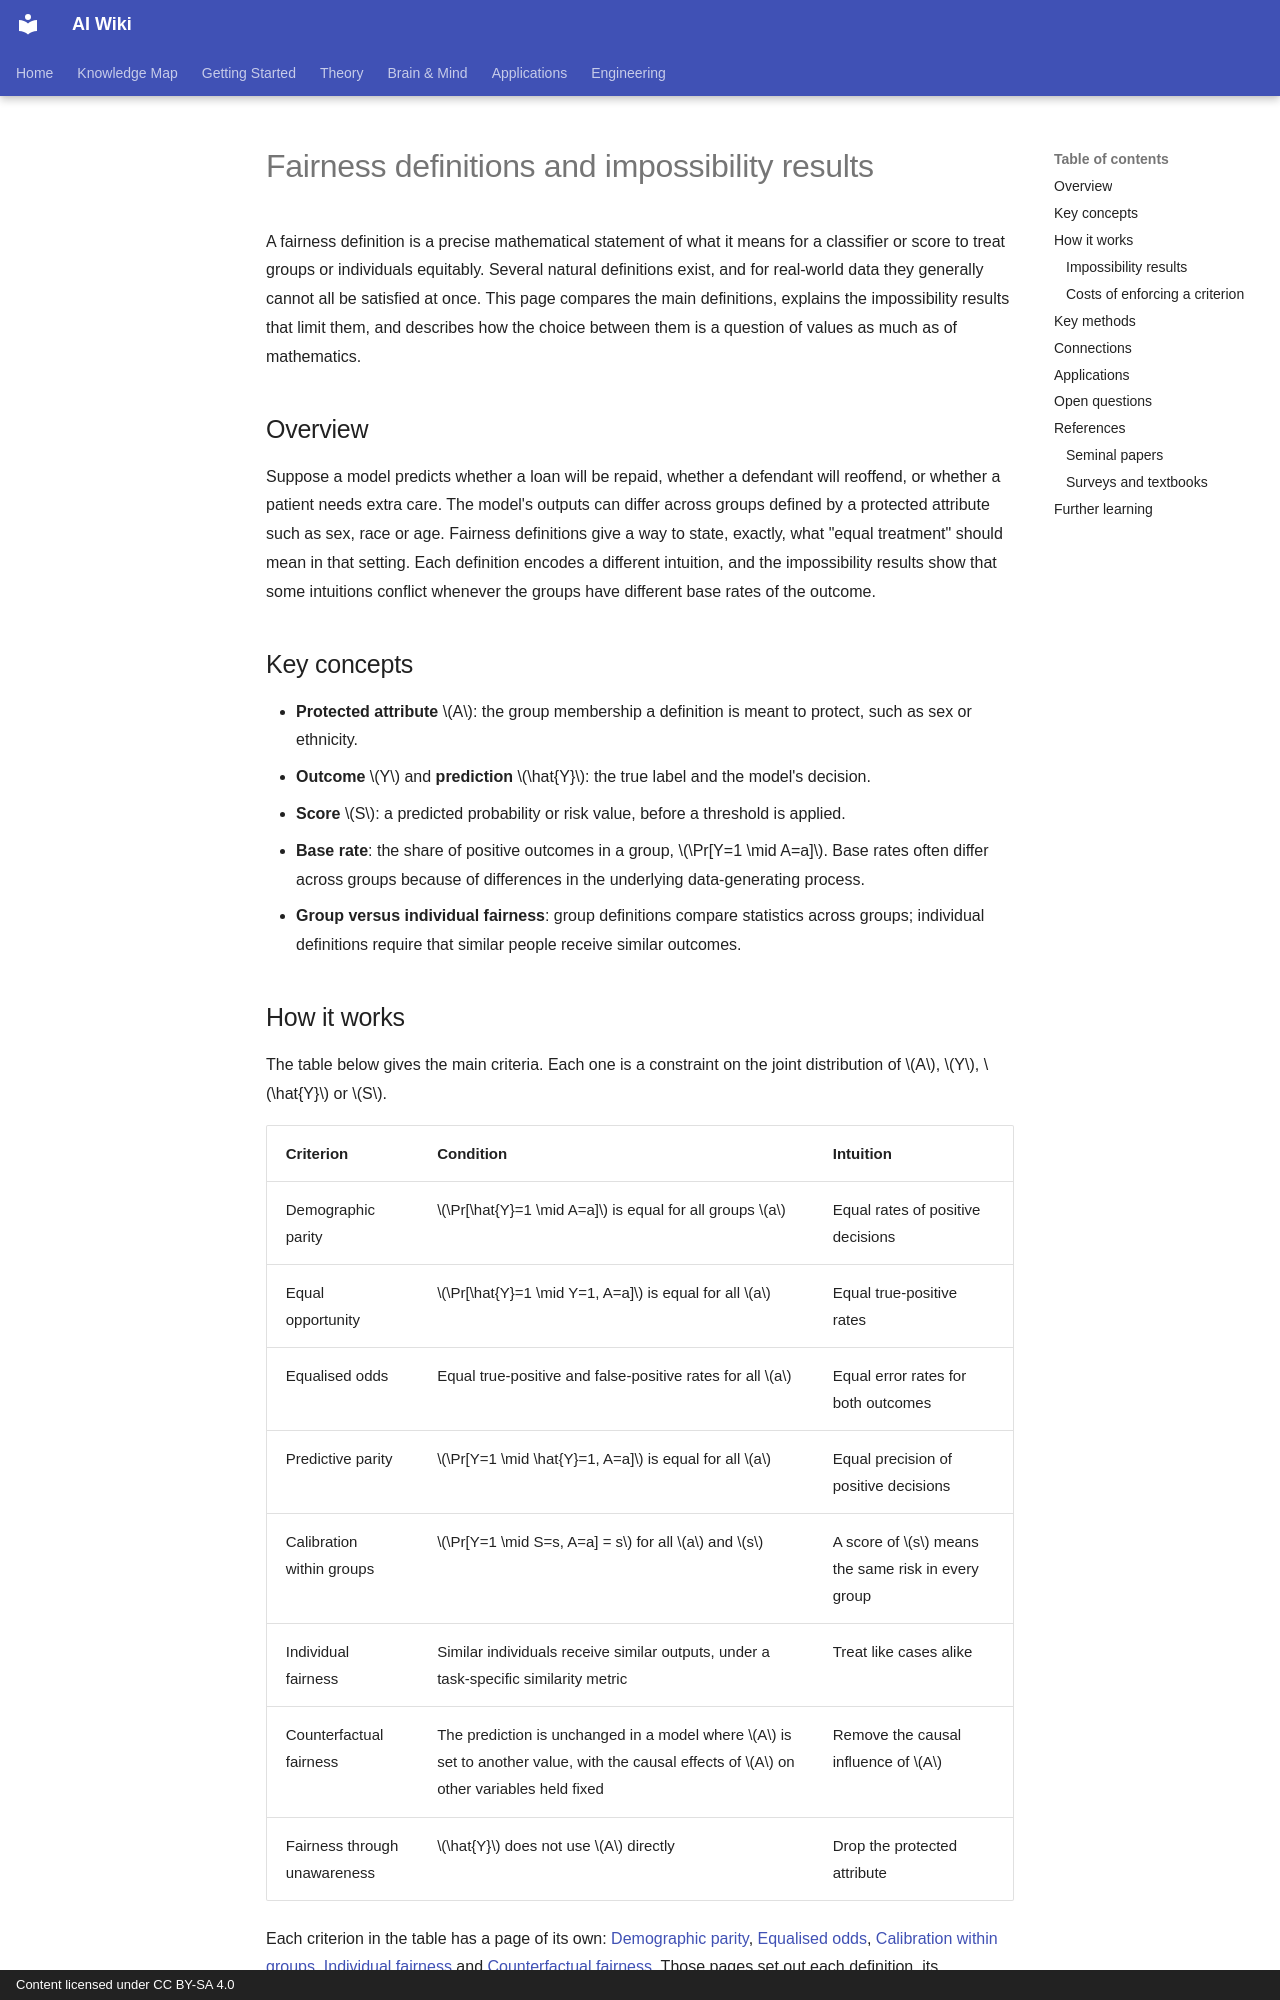

repository: zi-yue-1129/ai-wiki · page: society/ethics/fairness-definitions/index.html · generator: mkdocs · copyright: Content licensed under CC BY-SA 4.0

---
status: draft
last_reviewed: 2026-10-28
related:
  - society/ethics
  - society/governance
  - applications/law
tags:
  - fairness
  - bias
  - impossibility results
aliases:
  - 公平性定義
  - 公平性不可能性定理
  - Fairness definitions
  - Impossibility of fairness
---

# Fairness definitions and impossibility results

A fairness definition is a precise mathematical statement of what it means for a classifier or score to treat groups or individuals equitably. Several natural definitions exist, and for real-world data they generally cannot all be satisfied at once. This page compares the main definitions, explains the impossibility results that limit them, and describes how the choice between them is a question of values as much as of mathematics.

## Overview

Suppose a model predicts whether a loan will be repaid, whether a defendant will reoffend, or whether a patient needs extra care. The model's outputs can differ across groups defined by a protected attribute such as sex, race or age. Fairness definitions give a way to state, exactly, what "equal treatment" should mean in that setting. Each definition encodes a different intuition, and the impossibility results show that some intuitions conflict whenever the groups have different base rates of the outcome.

## Key concepts

- **Protected attribute** \(A\): the group membership a definition is meant to protect, such as sex or ethnicity.
- **Outcome** \(Y\) and **prediction** \(\hat{Y}\): the true label and the model's decision.
- **Score** \(S\): a predicted probability or risk value, before a threshold is applied.
- **Base rate**: the share of positive outcomes in a group, \(\Pr[Y=1 \mid A=a]\). Base rates often differ across groups because of differences in the underlying data-generating process.
- **Group versus individual fairness**: group definitions compare statistics across groups; individual definitions require that similar people receive similar outcomes.
